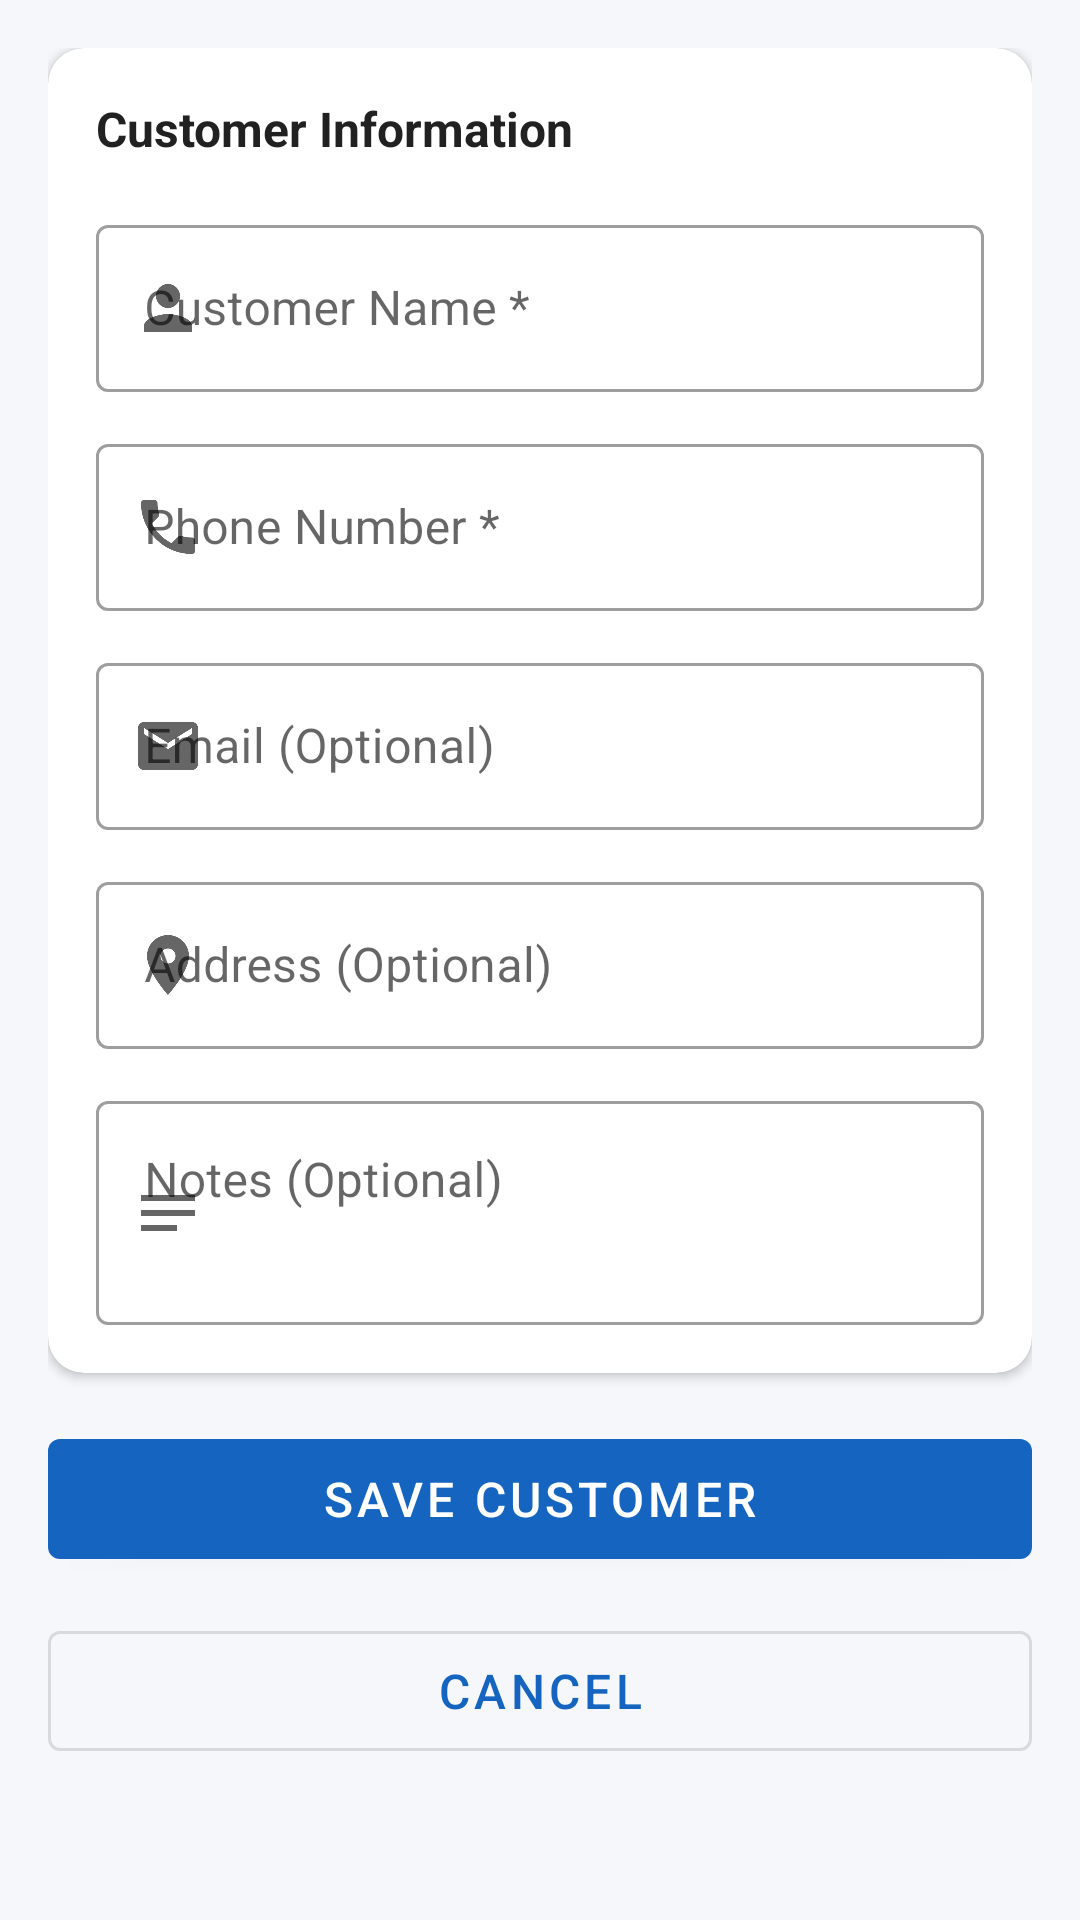

Reconstruct the res/layout file that produces this screen, plus the resources it refers to.
<!-- AndroidManifest.xml: application theme Theme.LocalBusinessHelper -->
<!-- res/layout/fragment_add_customer.xml -->
<?xml version="1.0" encoding="utf-8"?>
<androidx.core.widget.NestedScrollView
    xmlns:android="http://schemas.android.com/apk/res/android"
    xmlns:app="http://schemas.android.com/apk/res-auto"
    android:layout_width="match_parent"
    android:layout_height="match_parent"
    android:background="@color/background">

    <LinearLayout
        android:layout_width="match_parent"
        android:layout_height="wrap_content"
        android:orientation="vertical"
        android:padding="16dp">

        <com.google.android.material.card.MaterialCardView
            android:layout_width="match_parent"
            android:layout_height="wrap_content"
            app:cardCornerRadius="12dp"
            app:cardElevation="2dp"
            android:layout_marginBottom="16dp">

            <LinearLayout
                android:layout_width="match_parent"
                android:layout_height="wrap_content"
                android:orientation="vertical"
                android:padding="16dp">

                <TextView
                    android:layout_width="wrap_content"
                    android:layout_height="wrap_content"
                    android:text="Customer Information"
                    android:textSize="16sp"
                    android:textStyle="bold"
                    android:textColor="@color/text_primary"
                    android:layout_marginBottom="16dp"/>

                <com.google.android.material.textfield.TextInputLayout
                    android:id="@+id/tilName"
                    style="@style/Widget.MaterialComponents.TextInputLayout.OutlinedBox"
                    android:layout_width="match_parent"
                    android:layout_height="wrap_content"
                    android:hint="Customer Name *"
                    android:layout_marginBottom="12dp"
                    app:startIconDrawable="@drawable/ic_person">

                    <com.google.android.material.textfield.TextInputEditText
                        android:id="@+id/etName"
                        android:layout_width="match_parent"
                        android:layout_height="wrap_content"
                        android:inputType="textPersonName|textCapWords"
                        android:imeOptions="actionNext"/>
                </com.google.android.material.textfield.TextInputLayout>

                <com.google.android.material.textfield.TextInputLayout
                    android:id="@+id/tilPhone"
                    style="@style/Widget.MaterialComponents.TextInputLayout.OutlinedBox"
                    android:layout_width="match_parent"
                    android:layout_height="wrap_content"
                    android:hint="Phone Number *"
                    android:layout_marginBottom="12dp"
                    app:startIconDrawable="@drawable/ic_phone">

                    <com.google.android.material.textfield.TextInputEditText
                        android:id="@+id/etPhone"
                        android:layout_width="match_parent"
                        android:layout_height="wrap_content"
                        android:inputType="phone"
                        android:imeOptions="actionNext"/>
                </com.google.android.material.textfield.TextInputLayout>

                <com.google.android.material.textfield.TextInputLayout
                    android:id="@+id/tilEmail"
                    style="@style/Widget.MaterialComponents.TextInputLayout.OutlinedBox"
                    android:layout_width="match_parent"
                    android:layout_height="wrap_content"
                    android:hint="Email (Optional)"
                    android:layout_marginBottom="12dp"
                    app:startIconDrawable="@drawable/ic_email">

                    <com.google.android.material.textfield.TextInputEditText
                        android:id="@+id/etEmail"
                        android:layout_width="match_parent"
                        android:layout_height="wrap_content"
                        android:inputType="textEmailAddress"
                        android:imeOptions="actionNext"/>
                </com.google.android.material.textfield.TextInputLayout>

                <com.google.android.material.textfield.TextInputLayout
                    android:id="@+id/tilAddress"
                    style="@style/Widget.MaterialComponents.TextInputLayout.OutlinedBox"
                    android:layout_width="match_parent"
                    android:layout_height="wrap_content"
                    android:hint="Address (Optional)"
                    android:layout_marginBottom="12dp"
                    app:startIconDrawable="@drawable/ic_location">

                    <com.google.android.material.textfield.TextInputEditText
                        android:id="@+id/etAddress"
                        android:layout_width="match_parent"
                        android:layout_height="wrap_content"
                        android:inputType="textPostalAddress|textCapSentences"
                        android:imeOptions="actionNext"/>
                </com.google.android.material.textfield.TextInputLayout>

                <com.google.android.material.textfield.TextInputLayout
                    android:id="@+id/tilNotes"
                    style="@style/Widget.MaterialComponents.TextInputLayout.OutlinedBox"
                    android:layout_width="match_parent"
                    android:layout_height="wrap_content"
                    android:hint="Notes (Optional)"
                    app:startIconDrawable="@drawable/ic_notes">

                    <com.google.android.material.textfield.TextInputEditText
                        android:id="@+id/etNotes"
                        android:layout_width="match_parent"
                        android:layout_height="wrap_content"
                        android:inputType="textMultiLine|textCapSentences"
                        android:minLines="2"
                        android:gravity="top"
                        android:imeOptions="actionDone"/>
                </com.google.android.material.textfield.TextInputLayout>

            </LinearLayout>
        </com.google.android.material.card.MaterialCardView>

        
        <Button
            android:id="@+id/btnSave"
            style="@style/Widget.MaterialComponents.Button"
            android:layout_width="match_parent"
            android:layout_height="52dp"
            android:text="Save Customer"
            android:textSize="16sp"
            app:backgroundTint="@color/primary"
            android:layout_marginBottom="12dp"/>

        <Button
            android:id="@+id/btnCancel"
            style="@style/Widget.MaterialComponents.Button.OutlinedButton"
            android:layout_width="match_parent"
            android:layout_height="52dp"
            android:text="Cancel"
            android:textSize="16sp"/>

    </LinearLayout>
</androidx.core.widget.NestedScrollView>
<!-- resources referenced by this layout -->
<resources>
  <color name="background">#F5F7FA</color>
  <color name="primary">#1565C0</color>
  <color name="text_primary">#212121</color>
  <!-- drawable ic_email (drawable) -->
  <?xml version="1.0" encoding="utf-8"?>
  <vector xmlns:android="http://schemas.android.com/apk/res/android"
      android:width="24dp" android:height="24dp"
      android:viewportWidth="24" android:viewportHeight="24">
    <path android:fillColor="#FF000000"
      android:pathData="M20,4L4,4C2.9,4 2.01,4.9 2.01,6L2,18c0,1.1 0.9,2 2,2h16c1.1,0 2,-0.9 2,-2L22,6c0,-1.1 -0.9,-2 -2,-2zM20,8l-8,5 -8,-5L4,6l8,5 8,-5v2z"/>
  </vector>
  <!-- drawable ic_location (drawable) -->
  <?xml version="1.0" encoding="utf-8"?>
  <vector xmlns:android="http://schemas.android.com/apk/res/android"
      android:width="24dp" android:height="24dp"
      android:viewportWidth="24" android:viewportHeight="24">
    <path android:fillColor="#FF000000"
      android:pathData="M12,2C8.13,2 5,5.13 5,9c0,5.25 7,13 7,13s7,-7.75 7,-13c0,-3.87 -3.13,-7 -7,-7zM12,11.5c-1.38,0 -2.5,-1.12 -2.5,-2.5s1.12,-2.5 2.5,-2.5 2.5,1.12 2.5,2.5 -1.12,2.5 -2.5,2.5z"/>
  </vector>
  <!-- drawable ic_notes (drawable) -->
  <?xml version="1.0" encoding="utf-8"?>
  <vector xmlns:android="http://schemas.android.com/apk/res/android"
      android:width="24dp" android:height="24dp"
      android:viewportWidth="24" android:viewportHeight="24">
    <path android:fillColor="#FF000000"
      android:pathData="M3,18h12v-2L3,16v2zM3,6v2h18L21,6L3,6zM3,13h18v-2L3,11v2z"/>
  </vector>
  <!-- drawable ic_person (drawable) -->
  <?xml version="1.0" encoding="utf-8"?>
  <vector xmlns:android="http://schemas.android.com/apk/res/android"
      android:width="24dp" android:height="24dp"
      android:viewportWidth="24" android:viewportHeight="24">
    <path android:fillColor="#FF000000"
      android:pathData="M12,12c2.21,0 4,-1.79 4,-4s-1.79,-4 -4,-4-4,1.79 -4,4 1.79,4 4,4zM12,14c-2.67,0 -8,1.34 -8,4v2h16v-2c0,-2.66 -5.33,-4 -8,-4z"/>
  </vector>
  <!-- drawable ic_phone (drawable) -->
  <?xml version="1.0" encoding="utf-8"?>
  <vector xmlns:android="http://schemas.android.com/apk/res/android"
      android:width="24dp" android:height="24dp"
      android:viewportWidth="24" android:viewportHeight="24">
    <path android:fillColor="#FF000000"
      android:pathData="M6.62,10.79c1.44,2.83 3.76,5.14 6.59,6.59l2.2,-2.2c0.27,-0.27 0.67,-0.36 1.02,-0.24 1.12,0.37 2.33,0.57 3.57,0.57 0.55,0 1,0.45 1,1V20c0,0.55 -0.45,1 -1,1 -9.39,0 -17,-7.61 -17,-17 0,-0.55 0.45,-1 1,-1h3.5c0.55,0 1,0.45 1,1 0,1.25 0.2,2.45 0.57,3.57 0.11,0.35 0.03,0.74 -0.25,1.02L6.62,10.79z"/>
  </vector>
  <style name="Theme.LocalBusinessHelper" parent="Theme.MaterialComponents.Light.NoActionBar">
          <item name="colorPrimary">@color/primary</item>
          <item name="colorPrimaryDark">@color/primary_dark</item>
          <item name="colorAccent">@color/accent</item>
          <item name="android:colorBackground">@color/background</item>
          <item name="colorSurface">@color/surface</item>
          <item name="colorError">@color/error</item>
          <item name="android:statusBarColor">@color/primary_dark</item>
          <item name="android:navigationBarColor">@color/white</item>
          <item name="android:windowLightNavigationBar" tools:targetApi="o_mr1">true</item>
      </style>
  <color name="primary_dark">#0D47A1</color>
  <color name="accent">#FF6F00</color>
  <color name="surface">#FFFFFF</color>
  <color name="error">#C62828</color>
  <color name="white">#FFFFFF</color>
</resources>
